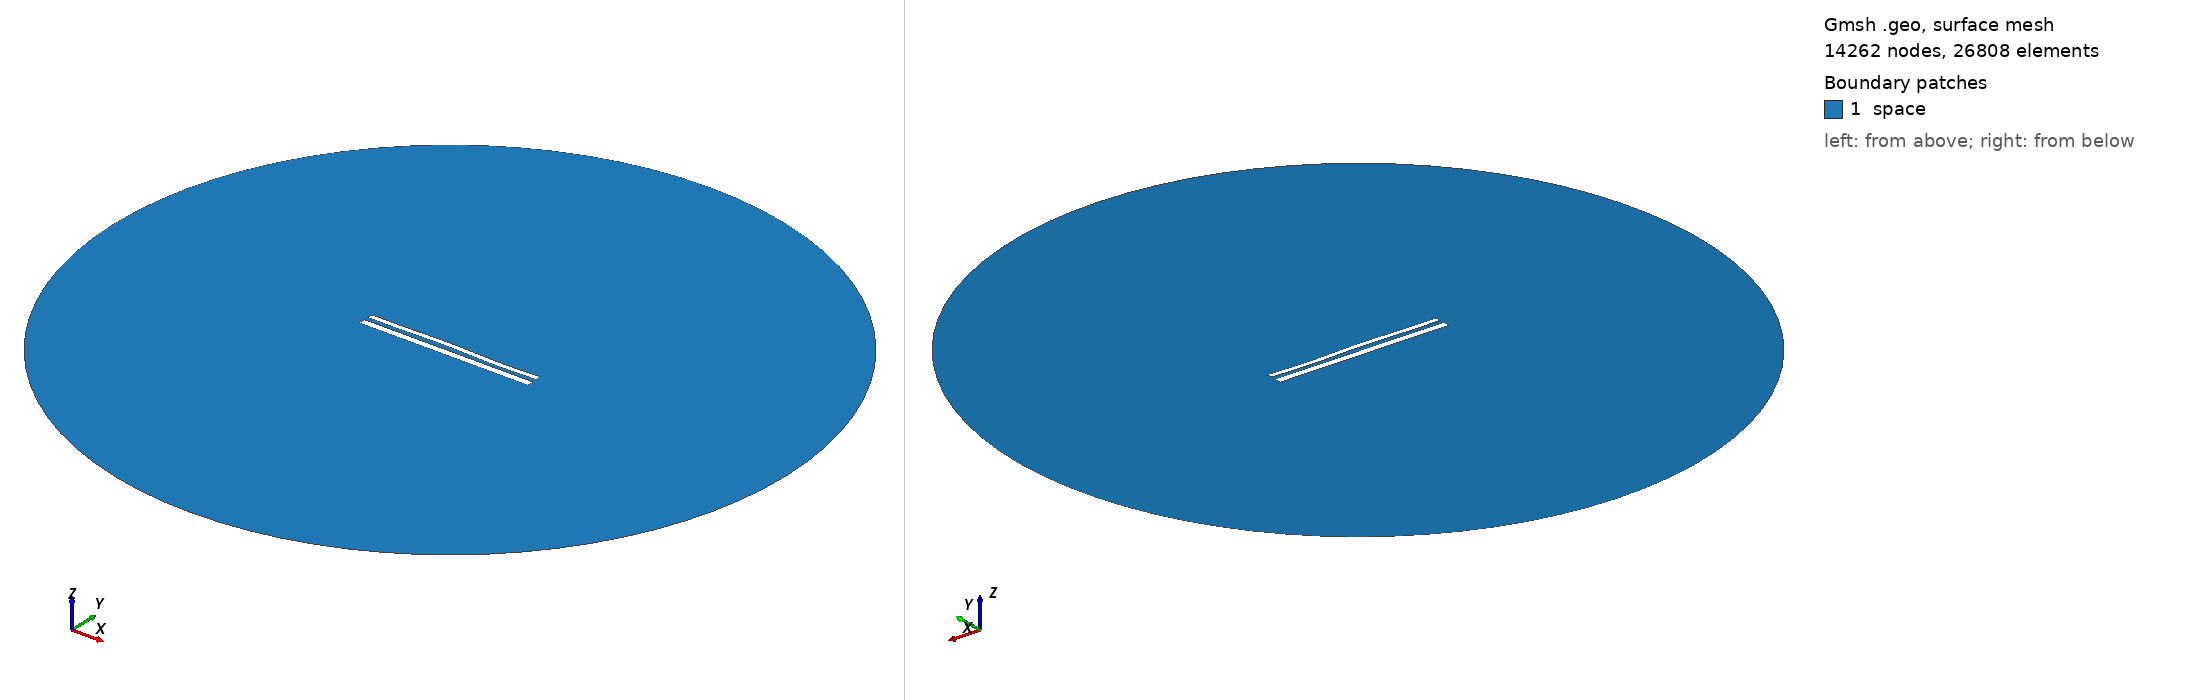

Gmsh geometry script, surface-meshed: 14262 nodes, 26808 surface elements. Boundary patches (legend numbers): 1 space. Left view from above one corner, right view from below the opposite corner. Legend entries are the model's physical surfaces. The drawing asked Gmsh for element sizes between 1% and 20% of the model's largest extent; the script's own settings can give other sizes.

=== 12121.geo (drawn) ===
//---------------------------------------
// Geometry kernel
//---------------------------------------

SetFactory("OpenCASCADE");



//---------------------------------------
// Parameters of the geometry
//---------------------------------------

// Overetch of the upper plate
overetch = 0.375;

// Distance between the plates
distance = 2.5;

// Discretization over the x axis (for the deformation)
nx = 50; 

// Length of the plate
L = 100 - overetch; 

// Number of modes
n = 4; 

// 1st mode coefficient
coeff(1) = -0.075;
beta(1) = 0.596864 * 3.1415926535 / L;

// 2nd mode coefficient
coeff(2) = 0.15;
beta(2) = 1.49418 * 3.1415926535 / L;

// 3rd mode coefficient
coeff(3) = 0.15;
beta(3) = 2.50025 * 3.1415926535 / L;

// 4th mode coefficient
coeff(4) = -0.15;
beta(4) = 3.49999 * 3.1415926535 / L;



//---------------------------------------
// Upper plate (deformed rectangle)
//---------------------------------------

// Coordiantes of the upper plate
xmin = -50;
xmax = 50 - overetch;

// Height of the upper plate
yheight = 4 - 2 * overetch;

// Indexes of the points
UpperID[] = {};
LowerID[] = {};
LeftID[] = {};
RightID[] = {};

// Point index
p = 1;

// Horizontal edges
For i In {1:nx}
    x = xmin + (i-1)*(xmax - xmin)/(nx-1);

    y_bottom = distance / 2 + overetch;
    For j In {1:n}
        C = (Cosh(beta(j)*L) + Cos(beta(j)*L)) / (Sinh(beta(j)*L) + Sin(beta(j)*L));
        y_bottom  = y_bottom + coeff(j) * (Cosh(beta(j)*(x+50)) - Cos(beta(j)*(x+50)) - C * (Sinh(beta(j)*(x+50)) - Sin(beta(j)*(x+50))));
    EndFor

    y_top = y_bottom + yheight;

    Point(p) = {x, y_top, 0, 1.0};
    UpperID[i] = p;
    p = p + 1;

    Point(p) = {x, y_bottom, 0, 1.0};
    LowerID[i] = p;
    p = p + 1;
EndFor

// Create point lists
UpperPts[] = {}; LowerPts[] = {};
For i In {1:nx}
  UpperPts[] += {UpperID[i]};
  LowerPts[] += {LowerID[i]};
EndFor

// Build splines
Spline(1) = {UpperPts[]};
Spline(2) = {LowerPts[]};
Line(3) = {LowerPts[nx-1], UpperPts[nx-1]};
Line(4) = {LowerPts[0], UpperPts[0]};

// Build the plane surface
Curve Loop(1) = {2, 3, -1, -4};
Plane Surface(1) = {1};



//---------------------------------------
// Lower plate (rectangle)
//---------------------------------------

// Vertices
Point(1001) = {-50, -1, 0, 1.0};
Point(1002) = { 50, -1, 0, 1.0};
Point(1003) = { 50,  -5, 0, 1.0};
Point(1004) = {-50,  -5, 0, 1.0};

// Edges
Line(5) = {1001, 1002};
Line(6) = {1002, 1003};
Line(7) = {1003, 1004};
Line(8) = {1004, 1001};

// Plane surface
Line Loop(2) = {5, 6, 7, 8};
Plane Surface(2) = {2}; 



//---------------------------------------
// Outer (fictious) boundary
//---------------------------------------

// Points
Point(1005) = {0, 0, 0};       // Center
Point(1006) = {200, 0, 0};     // Start point
Point(1007) = {0, 200, 0};     // 90 degrees
Point(1008) = {-200, 0, 0};    // 180 degrees
Point(1009) = {0, -200, 0};    // 270 degrees

// Circle arcs (each needs start, center, end)
Circle(9) = {1006, 1005, 1007};
Circle(10) = {1007, 1005, 1008};
Circle(11) = {1008, 1005, 1009};
Circle(12) = {1009, 1005, 1006};

// Plane surface for the entire domain
Curve Loop(3) = {9, 10, 11, 12};
Surface(3) = {3};

// Subtract the plates from the whole domain to obtain the actual domain where we want to solve the equations
BooleanDifference{ Surface{3}; Delete; }{ Surface{1}; Surface{2}; Delete; }




//---------------------------------------
// Transfinite Lines/Curves
//---------------------------------------

// Set the number of points on the boundaries
r = 7;

// Plates
Transfinite Curve {1, 2} = 50*r Using Progression 1;
Transfinite Curve {3, 4} = 2*r Using Progression 1;
Transfinite Line {5, 7} = 50*r Using Progression 1;
Transfinite Line {6, 8} = 2*r Using Progression 1;

// Outer boundary
Transfinite Line {9, 10, 11, 12} = 20 Using Progression 1;



//---------------------------------------
// Physical groups
//---------------------------------------                

// Physical curves (boundaries)
Physical Line("force_segment", 10) = {2};
Physical Line("upper_plate", 11) = {1, 3, 4};
Physical Line("lower_plate", 12) = {5, 6, 7, 8};
Physical Line("boundary", 20) = {9, 10, 11, 12};

// Physical Surfaces
Physical Surface("space", 30) = {3};



//---------------------------------------
// 6. Generate the Mesh
//---------------------------------------

// 2D mesh generation
Mesh 2;
